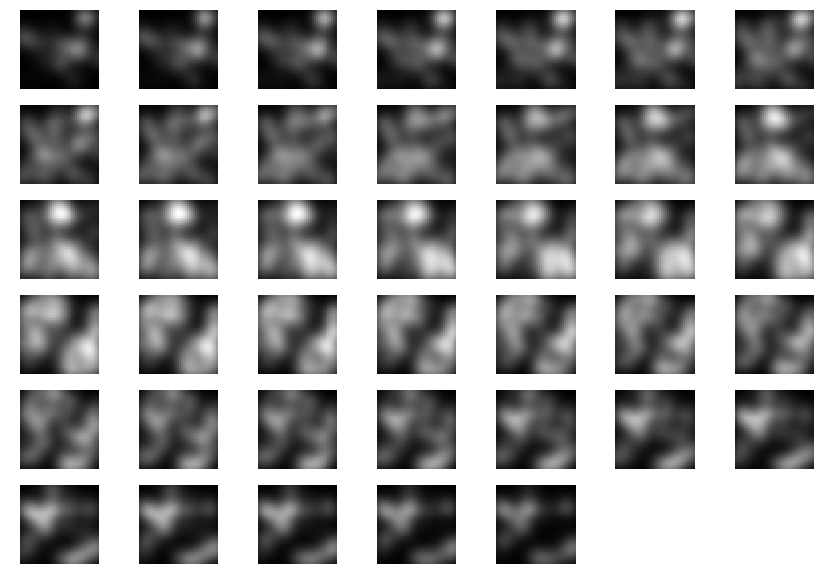

Reproduce this figure in Python. (Note: this script raises an exception after producing the figure.)
#!/usr/bin/env python3.5
import argparse
import numpy as np
from matplotlib import pyplot as plt


def lumpy_backround(dim=(64, 64), nbar=200, dc=10, lump_function="GaussLmp", pars=(1, 10),
                    discretize_lumps_positions=False, rng=None):
    """Generate 2D or 3D (or 1D) matrix with lumpy model.

    : param dim: Output image dimensions. Can be a 3D tuple, 2D tuple, 1D tuple or an int
                 (int will be converted to a cubic image of dimensions (int, int, int))
    : param nbar: Mean number of lumps in the image
    : param dc: DC offset of output image
    : param lump_function: Either 'GaussLmp' or 'CircLmp', for Gaussian or Circular lumps
    : param pars: (magnitude, stddev) for 'GaussLmp'
                  (magnitude, radius) for 'CircLmp'
    : param discretize_lumps_positions: If True, all positions are ints, else, they can be floats
    : return: (image, n, lumps_pos)
               image: Generated image with lumps
               N: Number of lumps
               lumps_pos: Position of every lump in image
    """
    # Assume square image if dim is an integer
    if isinstance(dim, int):
        dim = (dim, dim, dim)

    # Initialize values that will be returned
    image = dc * np.ones(dim)
    n = np.random.poisson(nbar)
    lumps_pos = []

    for i in range(n):
        # Random position of lump, uniform throughout image
        if discretize_lumps_positions:
            pos = [int(np.random.rand() * d) for d in dim]
        else:
            pos = [np.random.rand() * d for d in dim]
        pos = tuple(pos)
        lumps_pos.append(pos)

        # Set up a grid of points
        coords = np.meshgrid(*[np.array(range(dim[i])) - pos[i] for i in range(len(dim))])

        # Generate a lump centered at pos
        squares_sum = np.sum(c ** 2 for c in coords)
        if lump_function == "GaussLmp":
            lump = pars[0] * np.exp(-0.5 * squares_sum / (pars[1] ** 2))
        elif lump_function == "CircLmp":
            lump = pars[0] * (squares_sum <= (pars[1] ** 2))
        else:
            raise Exception("Unknown lump function '{}'".format(lump_function))

        # Add lump to the image
        image = image + lump

    # Rescale image to range rng
    if rng is not None:
        # If range is int, assume rng comes from 0
        if isinstance(rng, int):
            rng = (0, rng)
        min_v = image.min()
        max_v = image.max()
        if min_v == max_v:  # Avoid dividing by zero
            image = rng[0] * np.ones(dim)
        else:
            image = (image - min_v) / (max_v - min_v) * (rng[1] - rng[0]) + rng[0]

    return image, n, lumps_pos


def create_lumps_pos_matrix(lumps_pos, dim=(64, 64), discrete_lumps_positions=False):
    """Create matrix with 1s in all lumps_pos and 0s elsewhere.

    :param dim: Output image dimensions. Can be a 3D tuple, 2D tuple, 1D tuple or an int
                (int will be converted to a cubic image of dimensions (int, int, int))
    :param lumps_pos: Position of every lump in image
    :param discrete_lumps_positions: If True, all positions will be discretized (floored), else,
                                     they can be floats
    :return: matrix with lumps positions
    """
    # Assume square image if dim is an integer
    if isinstance(dim, int):
        dim = (dim, dim, dim)

    # Put a 1 in the matrix in all the lump positions.
    # If the position is not discrete, split this 1 among the discrete positions in image
    image = np.zeros(dim)
    for pos in lumps_pos:
        if discrete_lumps_positions:
            image[tuple([int(p) for p in pos])] += 1
        else:
            x = pos[0]
            xl_pos = int(x)
            xh_pos = int(x) + 1
            xl = x - xl_pos
            xh = xh_pos - x
            if len(dim) > 1:
                y = pos[1]
                yl_pos = int(y)
                yh_pos = int(y) + 1
                yl = y - yl_pos
                yh = yh_pos - y
                z = pos[2]
            if len(dim) > 2:
                zl_pos = int(z)
                zh_pos = int(z) + 1
                zl = z - zl_pos
                zh = zh_pos - z
            if len(dim) == 1:
                image[xl_pos] += xh
                if xh_pos < dim[0]:
                    image[xh_pos] += xl
            elif len(dim) == 2:
                image[xl_pos, yl_pos] += xh * yh
                if xh_pos < dim[0]:
                    image[xh_pos, yl_pos] += xl * yh
                if yh_pos < dim[1]:
                    image[xl_pos, yh_pos] += xh * yl
                if xh_pos < dim[0] and yh_pos < dim[1]:
                    image[xh_pos, yh_pos] += xl * yl
            elif len(dim) == 3:
                image[xl_pos, yl_pos, zl_pos] += xh * yh * zh
                if xh_pos < dim[0]:
                    image[xh_pos, yl_pos, zl_pos] += xl * yh * zh
                if yh_pos < dim[1]:
                    image[xl_pos, yh_pos, zl_pos] += xh * yl * zh
                if zh_pos < dim[2]:
                    image[xl_pos, yl_pos, zh_pos] += xh * yh * zl
                if xh_pos < dim[0] and yh_pos < dim[1]:
                    image[xh_pos, yh_pos, zl_pos] += xl * yl * zh
                if yh_pos < dim[1] and zh_pos < dim[2]:
                    image[xl_pos, yh_pos, zh_pos] += xh * yl * zl
                if zh_pos < dim[2] and xh_pos < dim[0]:
                    image[xh_pos, yl_pos, zh_pos] += xl * yh * zl
                if xh_pos < dim[0] and yh_pos < dim[1] and zh_pos < dim[2]:
                    image[xh_pos, yh_pos, zh_pos] += xl * yl * zl

    return image


def plot_slices(volume, title=None, fig_num=0, filename=None, show=True):
    """Plot all slices of volume in one figure."""
    # Plot epoch history for accuracy and loss
    if filename is None and show:
        plt.ion()
    try:
        num_curves = volume.shape[2]
    except IndexError:
        num_curves = 1
    h = int(np.floor(np.sqrt(num_curves)))
    w = int(np.ceil(np.sqrt(num_curves)))
    if w * h < num_curves:
        h += 1
    fig = plt.figure(fig_num, figsize=(1.5 * w, 1.2 * h))
    vmin = np.min(volume)
    vmax = np.max(volume)
    cmap = plt.cm.gray
    plt.clf()
    for i in range(num_curves):
        subfig = fig.add_subplot(h, w, i + 1)
        try:
            subfig.pcolormesh(volume[:, :, i], vmin=vmin, vmax=vmax, cmap=cmap)
        except IndexError:
            subfig.pcolormesh(volume[:, :], vmin=vmin, vmax=vmax, cmap=cmap)
        subfig.axis('equal')
        subfig.axis('off')
    if title is not None:
        # fig.suptitle(title)
        fig.canvas.set_window_title("Figure {} - {}".format(fig_num, title))
    if filename is None:
        if show:
            plt.show()
            plt.ioff()
    else:
        fig.savefig(filename, bbox_inches="tight")
        fig.clear()


def parse_arguments(d, n, dc, p1, p2, r):
    """Parse arguments in code."""
    parser = argparse.ArgumentParser(description="Create lumpy image based on lumpy model")
    parser.add_argument('-d', '--dim', default=d, type=int, help="default: {}".format(d))
    parser.add_argument('-n', '--nbar', default=n, type=int, help="default: {}".format(n))
    parser.add_argument('-dc', '--dc', default=dc, type=int, help="default: {}".format(dc))
    parser.add_argument('-p1', '--pars1', default=p1, type=int, help="default: {}".format(p1))
    parser.add_argument('-p2', '--pars2', default=p2, type=int, help="default: {}".format(p2))
    parser.add_argument('-r', '--range', default=r, type=int, help="default: {}".format(r))
    parser.add_argument('--discrete', default=False, action="store_true")
    return parser.parse_args()


if __name__ == "__main__":
    # Default arguments
    DIM = 40  # 5
    NBAR = 100  # 2
    DC = 0
    LUMP_FUNCTION = "GaussLmp"
    PARS = (1, 4)
    DISCRETE_LUMPS = False
    RANGE_VALUES = (0, 255)

    # Get arguments reveived from command line
    args = parse_arguments(DIM, NBAR, DC, PARS[0], PARS[1], RANGE_VALUES[1])
    DIM = args.dim
    NBAR = args.nbar
    DC = args.dc
    PARS = (args.pars1, args.pars2)
    DISCRETE_LUMPS = args.discrete
    RANGE_VALUES = (0, args.range)

    np.random.seed(123)  # for reproducibility

    image, n, lumps_pos = lumpy_backround(dim=DIM, nbar=NBAR, dc=DC, lump_function=LUMP_FUNCTION,
                                          pars=PARS, discretize_lumps_positions=DISCRETE_LUMPS,
                                          rng=RANGE_VALUES)

    image_pos = create_lumps_pos_matrix(dim=DIM, lumps_pos=lumps_pos)

    print("Image:\n{}".format(image))
    print("Position matrix:\n{}".format(image_pos))
    print("Number of lumps:", n)
    print("Lumps position:\n{}".format(np.array(lumps_pos)))

    plot_slices(image, title="Lumpy image")
    plot_slices(image_pos, fig_num=1, title="Lumpy centers")
    input("Press ENTER to close all figures and exit.")
